Run: headless pygame with SDL's dummy video driver; simulated clock (each Clock.tick advances the game by its frame time, no real sleeping); random seed 0; keys injected as events and as key.get_pressed() state; no mouse input.
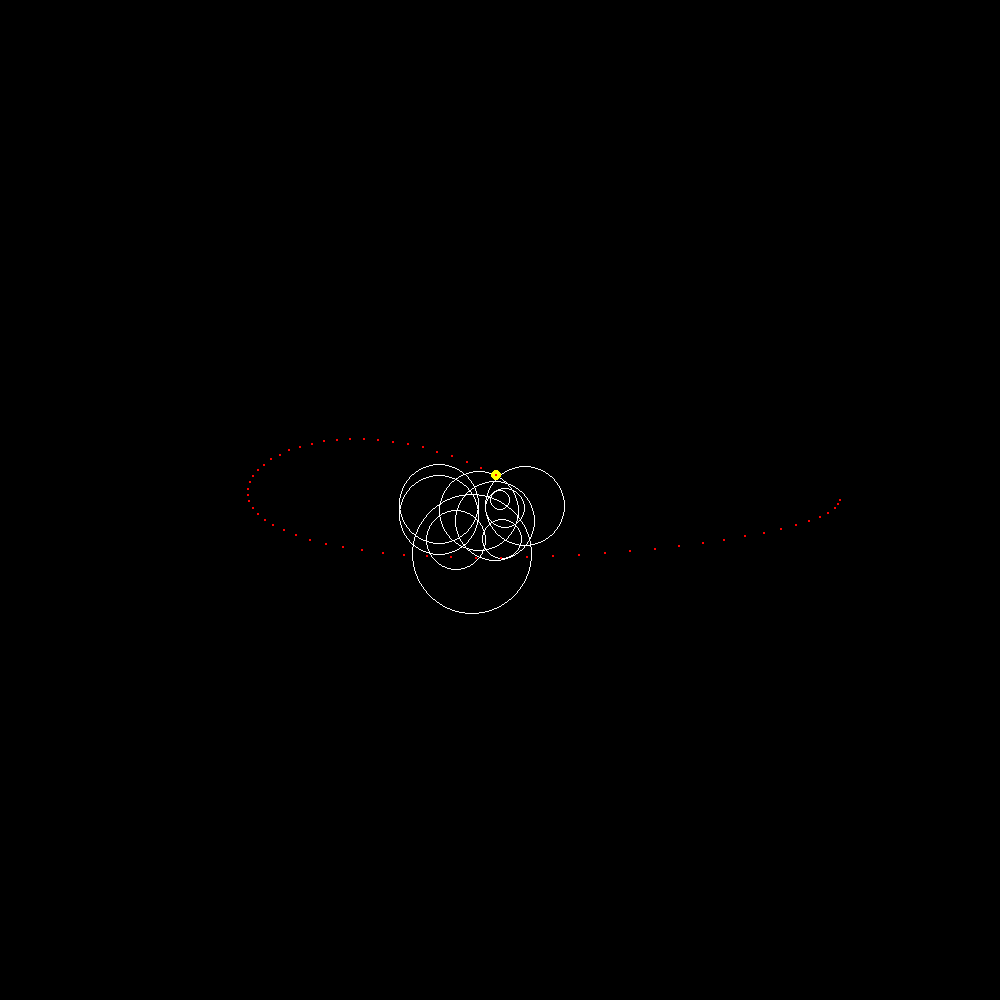
Frame 1 of 4 · flips 1–60 · no input
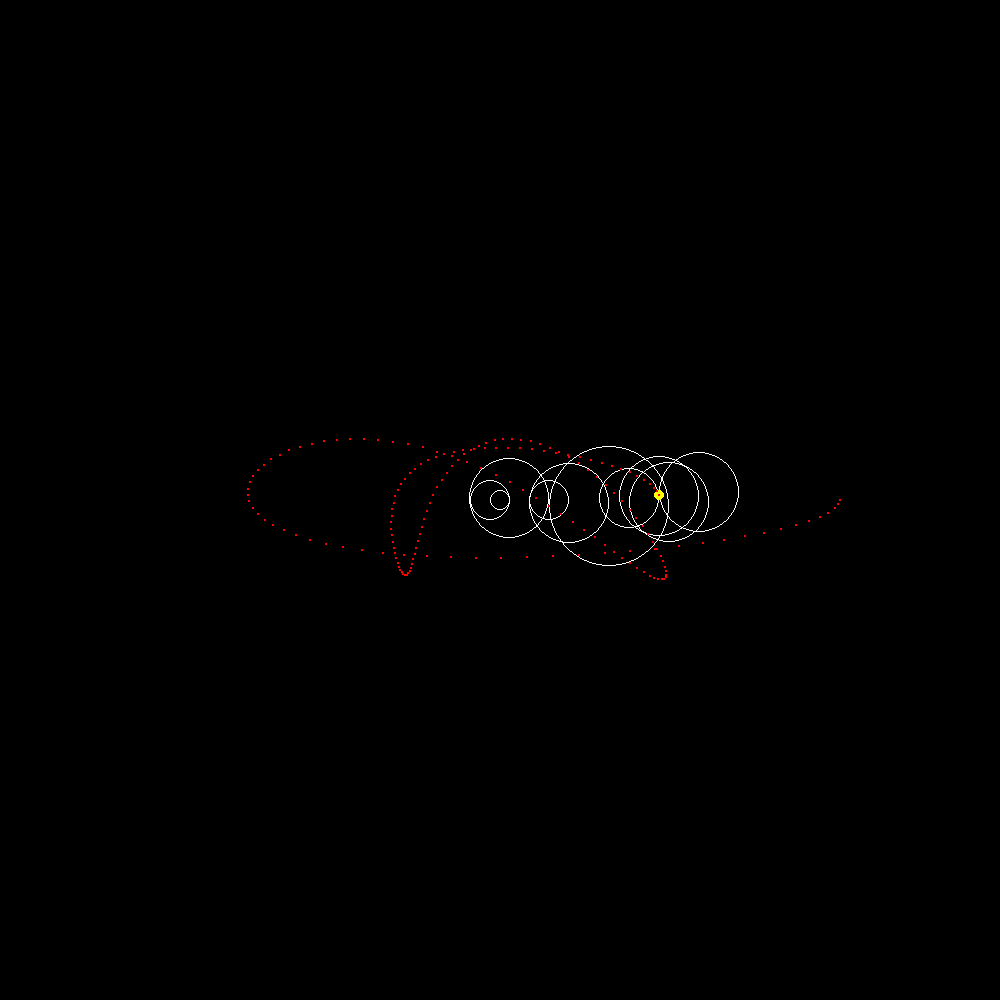
Frame 2 of 4 · flips 61–180 · tapped SPACE, RETURN · held RIGHT (→), D
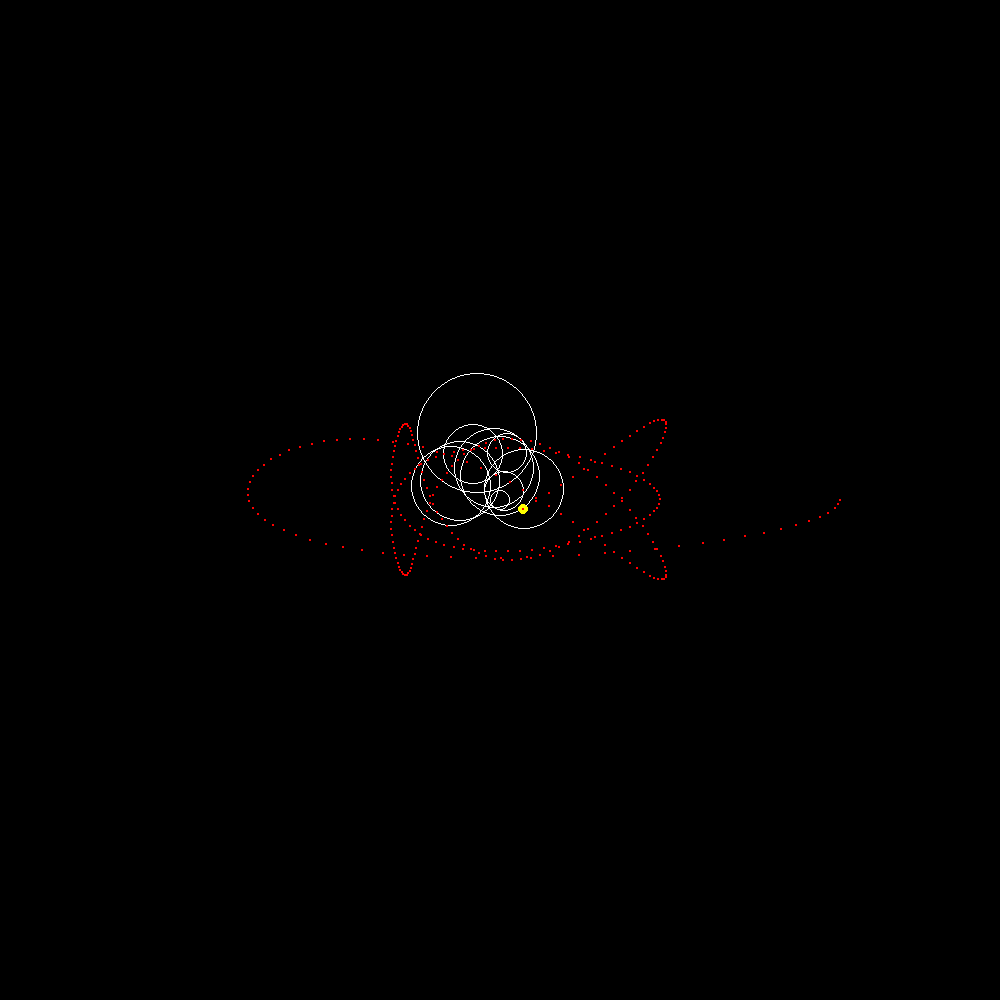
Frame 3 of 4 · flips 181–300 · held DOWN (↓), S
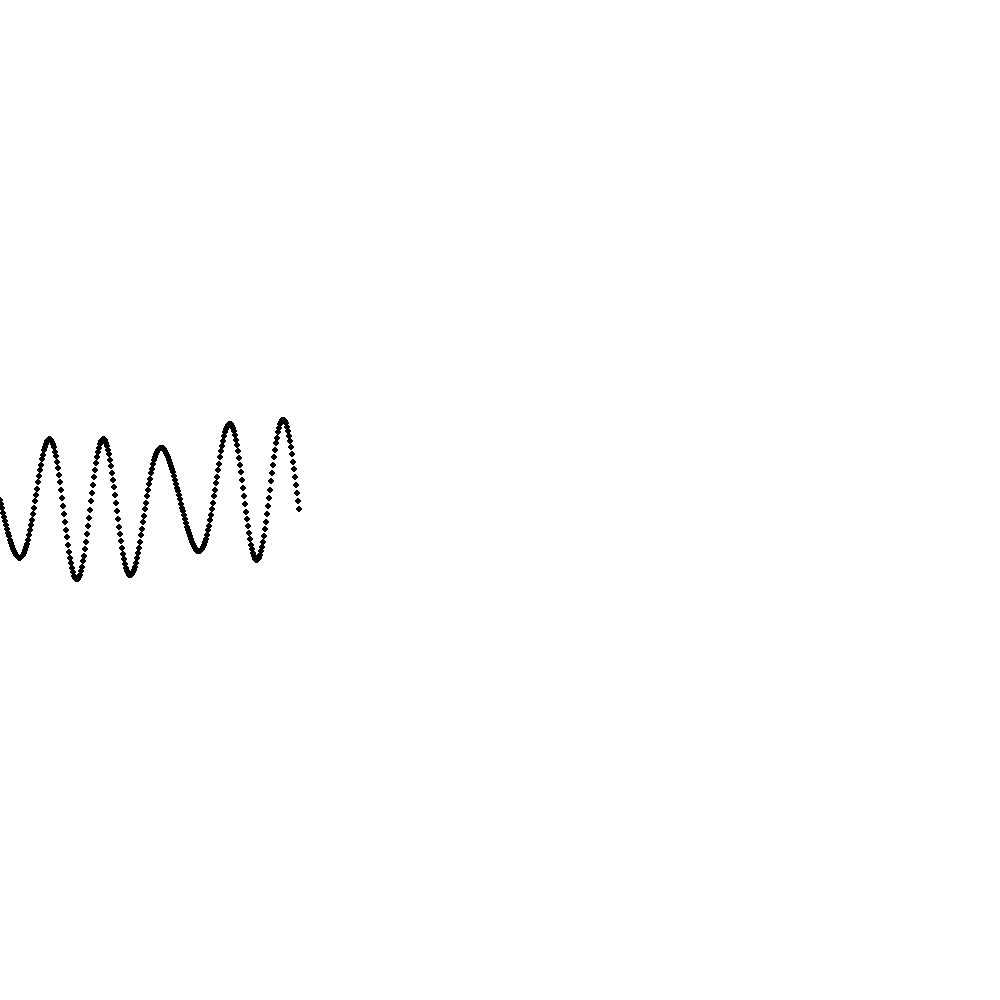
Frame 4 of 4 · flips 301–420 · held LEFT (←), A, UP (↑), W

The pygame program that drew these frames:

import pygame
from math import cos, sin, radians

# screen setup
screen_width = 1000
screen_height = 1000

class Circle:
    def __init__(self, x, y, radius, v, angle):
        self.x = x
        self.y = y
        self.radius = radius
        self.v = v
        self.angle = angle

def move_circles(circles, angles):
    for index, angle in enumerate(angles):
        circle = circles[index]
        angles[index] += circle.v
        if index == len(circles)-1:
            break
    return angles

def draw_function(win,circles,dots, graph):
    if not(graph):
        win.fill((0, 0, 0))
        for i, circle in enumerate(circles):
            pygame.draw.circle(win, (255,255,255), (circle.x, circle.y), circle.radius, width=1)
            if i == len(circles)-1:
                pygame.draw.circle(win, (255,255,0), (circle.x+circle.radius*cos(radians(circle.angle)), circle.y+circle.radius*sin(radians(circle.angle))), 5)
                dots.append((circle.x+circle.radius*cos(radians(circle.angle)), circle.y+circle.radius*sin(radians(circle.angle))))
                if len(dots)>500:
                    dots.remove(dots[0])

        for dotx, doty in dots:
            pygame.draw.circle(win, (255,0,0), (dotx,doty), 1)
    else:
        win.fill((255,255,255))
        for i, dot in enumerate(dots):
            dotx,doty = dot
            pygame.draw.circle(win, (0,0,0), (i, doty), 3)
        pygame.display.update()

    pygame.display.update()
    return dots

def main(win):
    clock = pygame.time.Clock()

    #setup
    innercircle_angle = 0
    circle1_angle = 0
    circle2_angle = 0
    circle3_angle = 0
    circle4_angle = 0
    circle5_angle = 0
    circle6_angle = 0
    circle7_angle = 0
    circle8_angle = 0
    circle9_angle = 0
    angles = [innercircle_angle, circle1_angle, circle2_angle, circle3_angle, circle4_angle, circle5_angle, circle6_angle, circle7_angle, circle8_angle, circle9_angle]

    dots = list()
    run = True
    graph = False
    while run:
        clock.tick(60)

        #setup                                                                                                                                                  radius  velocity
        innercircle = Circle(screen_width/2, screen_height/2,                                                                                                   10,     1,      angles[0])
        circle1 = Circle(innercircle.x+innercircle.radius*cos(radians(innercircle.angle)), innercircle.y+innercircle.radius*sin(radians(innercircle.angle)),    20,      6,      angles[1])
        circle2 = Circle(circle1.x + circle1.radius*cos(radians(circle1.angle)), circle1.y + circle1.radius*sin(radians(circle1.angle)),                        40,      -4,      angles[2])
        circle3 = Circle(circle2.x + circle2.radius*cos(radians(circle2.angle)), circle2.y + circle2.radius*sin(radians(circle2.angle)),                        20,      -8,      angles[3])
        circle4 = Circle(circle3.x + circle3.radius*cos(radians(circle3.angle)), circle3.y + circle3.radius*sin(radians(circle3.angle)),                        40,     -4,     angles[4])
        circle5 = Circle(circle4.x + circle4.radius*cos(radians(circle4.angle)), circle4.y + circle4.radius*sin(radians(circle4.angle)),                        60,      4,      angles[5])
        circle6 = Circle(circle5.x + circle5.radius*cos(radians(circle5.angle)), circle5.y + circle5.radius*sin(radians(circle5.angle)),                        40,      -5,      angles[6])
        circle7 = Circle(circle6.x + circle6.radius*cos(radians(circle6.angle)), circle6.y + circle6.radius*sin(radians(circle6.angle)),                        30,      4,      angles[7])
        circle8 = Circle(circle7.x + circle7.radius*cos(radians(circle7.angle)), circle7.y + circle7.radius*sin(radians(circle7.angle)),                        40,      6,      angles[8])
        circle9 = Circle(circle8.x + circle8.radius*cos(radians(circle8.angle)), circle8.y + circle8.radius*sin(radians(circle8.angle)),                        40,      5,      angles[9])

        circles = [innercircle, circle1, circle2, circle3, circle4, circle5, circle6, circle7, circle8, circle9]

        #move and draw
        if not graph:
            angles = move_circles(circles, angles)
        dots = draw_function(win,circles,dots, graph)

        #quit
        for event in pygame.event.get():
            if event.type == pygame.QUIT:
                quit()
            if event.type == pygame.KEYDOWN:
                if event.key == pygame.K_LEFT:
                    graph = True
                elif event.key == pygame.K_RIGHT:
                    graph = False

win = pygame.display.set_mode((screen_width, screen_height))
pygame.display.set_caption('foerier')
main(win)
